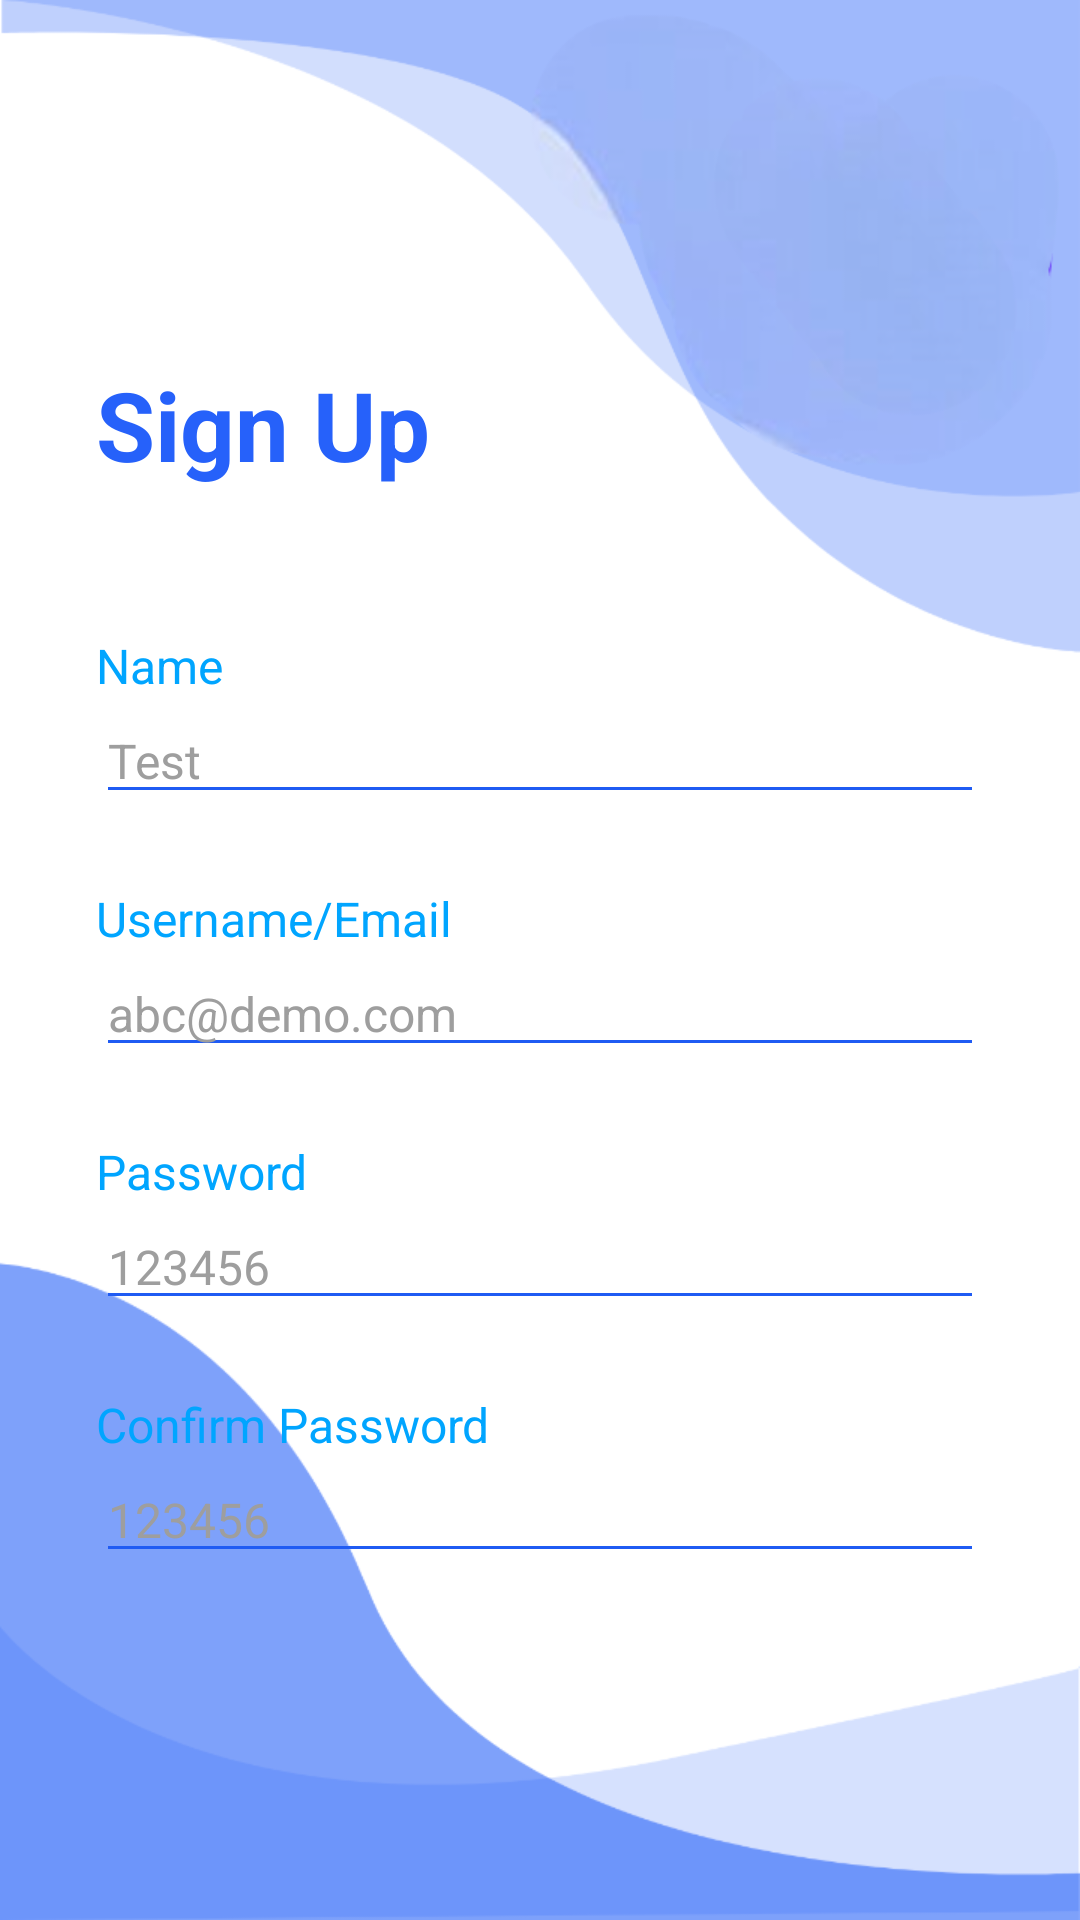

Produce the Android XML layout that renders to this screen, including the resource entries it uses.
<!-- AndroidManifest.xml: application theme Theme.MC_Project -->
<!-- res/layout/sign_up.xml -->
<?xml version="1.0" encoding="utf-8"?>
<LinearLayout xmlns:android="http://schemas.android.com/apk/res/android"
    xmlns:tools="http://schemas.android.com/tools"
    android:layout_width="match_parent"
    android:layout_height="match_parent"
    android:background="@drawable/sign_up_sign_in_background"
    android:orientation="vertical"
    android:padding="32dp"
    tools:context=".Signup">

    <TextView
        android:id="@+id/signUp"
        android:layout_width="wrap_content"
        android:layout_height="wrap_content"
        android:paddingTop="88dp"
        android:paddingBottom="48dp"
        android:text="Sign Up"
        android:textColor="#FF2661FA"
        android:textSize="32dp"
        android:textStyle="bold" />

    <TextView

        android:layout_width="wrap_content"
        android:layout_height="wrap_content"
        android:text="Name"
        android:textColor="#00A5FF"
        android:textSize="16dp" />

    <EditText
        android:id="@+id/name"
        android:layout_width="match_parent"
        android:layout_height="wrap_content"
        android:backgroundTint="#1F5BF3"
        android:hint="Test"
        android:inputType="text"
        android:maxLines="1"
        android:textColor="@color/black"
        android:textColorHint="#9E9E9E"
        android:textSize="16dp"
        tools:ignore="MissingConstraints" />


    <TextView
        android:layout_width="wrap_content"
        android:layout_height="wrap_content"
        android:paddingTop="24dp"
        android:text="Username/Email"
        android:textColor="#00A5FF"
        android:textSize="16dp" />

    <EditText
        android:id="@+id/email"
        android:layout_width="match_parent"
        android:layout_height="wrap_content"
        android:backgroundTint="#1F5BF3"
        android:hint="abc@demo.com"
        android:inputType="textEmailAddress"
        android:maxLines="1"
        android:textColor="@color/black"
        android:textColorHint="#9E9E9E"
        android:textSize="16dp"
        tools:ignore="MissingConstraints" />

    <TextView
        android:layout_width="wrap_content"
        android:layout_height="wrap_content"
        android:paddingTop="24dp"
        android:text="Password"
        android:textColor="#00A5FF"
        android:textSize="16dp" />

    <EditText
        android:id="@+id/password"
        android:layout_width="match_parent"
        android:layout_height="wrap_content"
        android:backgroundTint="#1F5BF3"
        android:hint="123456"
        android:inputType="textWebPassword"
        android:maxLines="1"
        android:textColor="@color/black"
        android:textColorHint="#9E9E9E"
        android:textSize="16dp"
        tools:ignore="MissingConstraints" />

    <TextView
        android:layout_width="wrap_content"
        android:layout_height="wrap_content"
        android:paddingTop="24dp"
        android:text="Confirm Password"
        android:textColor="#00A5FF"
        android:textSize="16dp" />

    <EditText
        android:id="@+id/confirm_password"
        android:layout_width="match_parent"
        android:layout_height="wrap_content"
        android:backgroundTint="#1F5BF3"
        android:hint="123456"
        android:inputType="textWebPassword"
        android:maxLines="1"
        android:textColor="@color/black"
        android:textColorHint="#9E9E9E"
        android:textSize="16dp"
        tools:ignore="MissingConstraints" />

    <LinearLayout
        android:layout_width="fill_parent"
        android:layout_height="wrap_content"
        android:gravity="right"
        android:orientation="vertical"
        android:paddingTop="88dp"
        tools:ignore="RtlHardcoded">

        <Button
            android:id="@+id/signUpButton"
            android:layout_width="wrap_content"
            android:layout_height="wrap_content"
            android:layout_gravity="right"
            android:background="@drawable/login_button_background"
            android:text="Sign Up"
            tools:ignore="RtlHardcoded" />

        <LinearLayout
            android:layout_width="match_parent"
            android:layout_height="wrap_content"
            android:gravity="right"
            android:orientation="horizontal"
            android:padding="8dp">

            <TextView
                android:layout_width="wrap_content"
                android:layout_height="wrap_content"
                android:text="Already a member?"
                android:textColor="#00A5FF"
                android:textSize="12dp" />

            <TextView
                android:id="@+id/signInButton"
                android:layout_width="wrap_content"
                android:layout_height="wrap_content"
                android:text=" Sign In"
                android:textColor="#FF2661FA"
                android:textSize="12dp"
                android:textStyle="bold" />
        </LinearLayout>

    </LinearLayout>

</LinearLayout>
<!-- resources referenced by this layout -->
<resources>
  <color name="black">#FF000000</color>
  <!-- drawable login_button_background (drawable) -->
  <?xml version="1.0" encoding="utf-8"?>
  <shape xmlns:android="http://schemas.android.com/apk/res/android"
      android:shape="rectangle">
      <corners android:radius="24dp" />
      <gradient
          android:angle="45"
          android:centerX="35%"
          android:endColor="#86C3FD"
          android:startColor="#4D7EFD"
          android:type="linear" />
      <size
          android:width="120dp"
          android:height="32dp" />
  </shape>
  <!-- drawable sign_up_sign_in_background: png bitmap (drawable, 69612 bytes) -->
  <style name="Theme.MC_Project" parent="Theme.AppCompat.DayNight.NoActionBar">
          
          <item name="colorPrimary">@color/purple_500</item>
          <item name="colorPrimaryDark">@color/purple_700</item>
          <item name="colorAccent">@color/teal_200</item>
          
          <item name="colorPrimaryVariant">@color/purple_700</item>
          <item name="colorOnPrimary">@color/white</item>
          
          <item name="colorSecondary">@color/teal_200</item>
          <item name="colorSecondaryVariant">@color/teal_700</item>
          <item name="colorOnSecondary">@color/black</item>
          
          <item name="android:statusBarColor" tools:targetApi="21">@color/black</item>
          
      </style>
  <color name="purple_500">#FF6200EE</color>
  <color name="purple_700">#FF3700B3</color>
  <color name="teal_200">#FF03DAC5</color>
  <color name="white">#FFFFFFFF</color>
  <color name="teal_700">#FF018786</color>
</resources>
